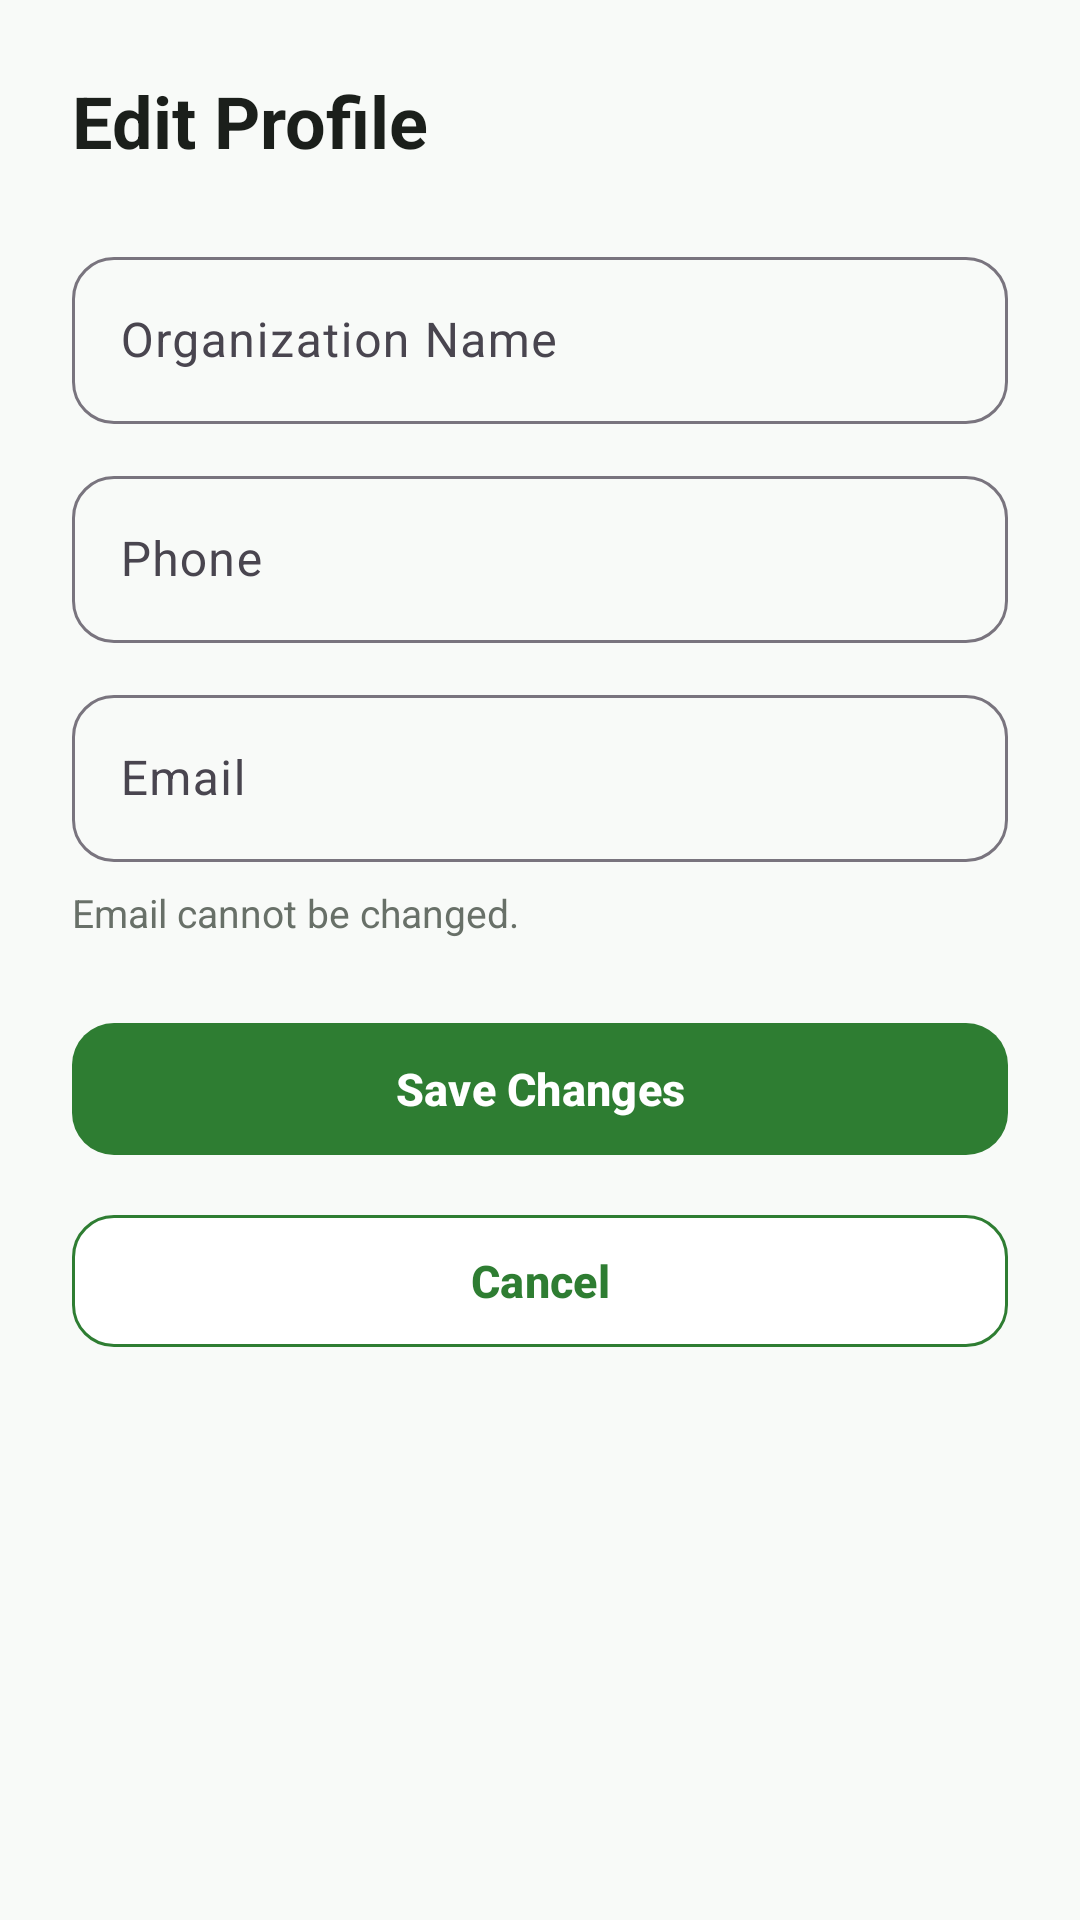

This screen was rendered from an Android layout file. Write that file and the resources it references.
<!-- AndroidManifest.xml: application theme Theme.SaveFood -->
<!-- res/layout/fragment_edit_profile_food.xml -->
<?xml version="1.0" encoding="utf-8"?>
<androidx.core.widget.NestedScrollView
    xmlns:android="http://schemas.android.com/apk/res/android"
    xmlns:app="http://schemas.android.com/apk/res-auto"
    android:layout_width="match_parent"
    android:layout_height="match_parent"
    android:background="@color/savefood_background"
    android:fillViewport="true">

    <LinearLayout
        android:layout_width="match_parent"
        android:layout_height="wrap_content"
        android:orientation="vertical"
        android:paddingStart="@dimen/screen_padding_large"
        android:paddingTop="@dimen/spacing_24"
        android:paddingEnd="@dimen/screen_padding_large"
        android:paddingBottom="@dimen/spacing_24">

        
        
        

        <TextView
            style="@style/SaveFood_Text_ScreenTitle"
            android:layout_width="match_parent"
            android:layout_height="wrap_content"
            android:text="Edit Profile" />

        
        
        

        <com.google.android.material.textfield.TextInputLayout
            style="@style/Widget.Material3.TextInputLayout.OutlinedBox"
            android:layout_width="match_parent"
            android:layout_height="wrap_content"
            android:layout_marginTop="@dimen/spacing_24"
            android:hint="Organization Name"
            app:boxCornerRadiusBottomEnd="@dimen/input_corner_radius"
            app:boxCornerRadiusBottomStart="@dimen/input_corner_radius"
            app:boxCornerRadiusTopEnd="@dimen/input_corner_radius"
            app:boxCornerRadiusTopStart="@dimen/input_corner_radius">

            <com.google.android.material.textfield.TextInputEditText
                android:id="@+id/etOrganizationName"
                android:layout_width="match_parent"
                android:layout_height="wrap_content"
                android:inputType="textCapSentences"
                android:maxLines="1" />

        </com.google.android.material.textfield.TextInputLayout>

        
        
        

        <com.google.android.material.textfield.TextInputLayout
            style="@style/Widget.Material3.TextInputLayout.OutlinedBox"
            android:layout_width="match_parent"
            android:layout_height="wrap_content"
            android:layout_marginTop="@dimen/spacing_12"
            android:hint="Phone"
            app:boxCornerRadiusBottomEnd="@dimen/input_corner_radius"
            app:boxCornerRadiusBottomStart="@dimen/input_corner_radius"
            app:boxCornerRadiusTopEnd="@dimen/input_corner_radius"
            app:boxCornerRadiusTopStart="@dimen/input_corner_radius">

            <com.google.android.material.textfield.TextInputEditText
                android:id="@+id/etPhone"
                android:layout_width="match_parent"
                android:layout_height="wrap_content"
                android:inputType="phone"
                android:maxLines="1" />

        </com.google.android.material.textfield.TextInputLayout>

        
        
        

        <com.google.android.material.textfield.TextInputLayout
            style="@style/Widget.Material3.TextInputLayout.OutlinedBox"
            android:layout_width="match_parent"
            android:layout_height="wrap_content"
            android:layout_marginTop="@dimen/spacing_12"
            android:hint="Email"
            app:boxCornerRadiusBottomEnd="@dimen/input_corner_radius"
            app:boxCornerRadiusBottomStart="@dimen/input_corner_radius"
            app:boxCornerRadiusTopEnd="@dimen/input_corner_radius"
            app:boxCornerRadiusTopStart="@dimen/input_corner_radius">

            <com.google.android.material.textfield.TextInputEditText
                android:id="@+id/etEmail"
                android:layout_width="match_parent"
                android:layout_height="wrap_content"
                android:inputType="textEmailAddress"
                android:focusable="false"
                android:clickable="false"
                android:cursorVisible="false"
                android:maxLines="1" />

        </com.google.android.material.textfield.TextInputLayout>

        
        
        

        <TextView
            style="@style/SaveFood_Text_Secondary"
            android:layout_width="match_parent"
            android:layout_height="wrap_content"
            android:layout_marginTop="@dimen/spacing_8"
            android:text="Email cannot be changed."
            android:textSize="@dimen/text_caption" />

        
        
        

        <com.google.android.material.button.MaterialButton
            android:id="@+id/btnSaveChanges"
            android:layout_width="match_parent"
            android:layout_height="@dimen/button_height"
            android:layout_marginTop="@dimen/spacing_24"
            android:text="Save Changes"
            android:textColor="@color/white"
            android:textSize="@dimen/text_button"
            android:textStyle="bold"
            app:backgroundTint="@color/savefood_green"
            app:cornerRadius="@dimen/button_corner_radius"
            app:rippleColor="@color/savefood_green_light" />

        
        
        

        <com.google.android.material.button.MaterialButton
            android:id="@+id/btnCancelEditProfile"
            android:layout_width="match_parent"
            android:layout_height="@dimen/button_height"
            android:layout_marginTop="@dimen/spacing_12"
            android:text="Cancel"
            android:textColor="@color/savefood_green"
            android:textSize="@dimen/text_button"
            android:textStyle="bold"
            app:backgroundTint="@color/savefood_surface"
            app:cornerRadius="@dimen/button_corner_radius"
            app:rippleColor="@color/savefood_green_light"
            app:strokeColor="@color/savefood_green"
            app:strokeWidth="@dimen/card_stroke_width" />

    </LinearLayout>

</androidx.core.widget.NestedScrollView>
<!-- resources referenced by this layout -->
<resources>
  <color name="savefood_background">#F8FAF8</color>
  <color name="savefood_green">#2E7D32</color>
  <color name="savefood_green_light">#E8F5E9</color>
  <color name="savefood_surface">#FFFFFFFF</color>
  <color name="white">#FFFFFFFF</color>
  <dimen name="button_corner_radius">14dp</dimen>
  <dimen name="button_height">52dp</dimen>
  <dimen name="card_stroke_width">1dp</dimen>
  <dimen name="input_corner_radius">14dp</dimen>
  <dimen name="screen_padding_large">24dp</dimen>
  <dimen name="spacing_12">12dp</dimen>
  <dimen name="spacing_24">24dp</dimen>
  <dimen name="spacing_8">8dp</dimen>
  <dimen name="text_button">15sp</dimen>
  <dimen name="text_caption">13sp</dimen>
  <style name="SaveFood_Text_ScreenTitle">
          <item name="android:textSize">@dimen/text_title</item>
          <item name="android:textStyle">bold</item>
          <item name="android:textColor">@color/savefood_text_primary</item>
      </style>
  <style name="SaveFood_Text_Secondary">
          <item name="android:textSize">@dimen/text_secondary</item>
          <item name="android:textColor">@color/savefood_text_secondary</item>
      </style>
  <style name="Theme.SaveFood" parent="Base.Theme.SaveFood" />
  <dimen name="text_title">24sp</dimen>
  <color name="savefood_text_primary">#1B1F1B</color>
  <dimen name="text_secondary">14sp</dimen>
  <color name="savefood_text_secondary">#687068</color>
  <style name="Base.Theme.SaveFood" parent="Theme.Material3.DayNight.NoActionBar">
          
          
      </style>
</resources>
